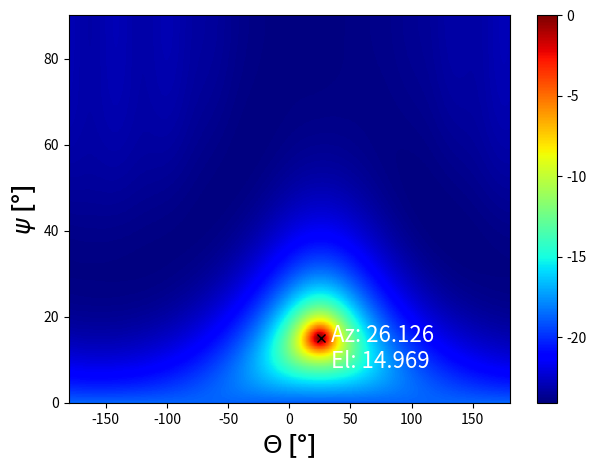

Here is the Python script that generated this plot:
# -*- coding: utf-8 -*-
"""
Created on Tue Feb 20 12:30:27 2024

[redacted]
"""

import numpy as np
import matplotlib.pyplot as plt


## Set simulation parameters
sample_rate = 1e6
n = 10000 # Samples
freq = 20e3 # Frequency

radius = 0.5 # Array radius normalized to wavelength
n_elem = 5 # Number of array elements
phi_deg = 15 # Elevation in degrees
theta_deg = 25 # Angle of incidence in degrees

phi_step = 2 * np.pi / n_elem # Angular distance between elements
elem_step = np.zeros((1,n_elem)) # Angular element position matrix [rad]
for i in range(5):
    elem_step[0,i] = phi_step * i

## Create the signal
t = np.arange(n) / sample_rate # Time vector
signal = np.exp(-2j * np.pi * freq * t)
signal = signal.reshape(1,-1)

## Simulate the array
phi = phi_deg * np.pi / 180
theta = theta_deg * np.pi / 180
a = np.exp(-2j * np.pi * radius * np.sin(phi) * np.cos(theta-elem_step)) # Calculate the array factor 
a = a.reshape(-1,1)
noise = np.random.randn(n_elem, n) + 1j*np.random.randn(n_elem, n) # Generate noise

## Get signals at array elements
r = a @ signal + 0.1*noise

## Estimate the spatial covariance matrix
R_xx = r @ r.conj().T / n
R_xx_inv = np.linalg.inv(R_xx)

## Simulate the conventional DoA
theta_samp = 1000
phi_samp = 500
theta_scan = np.linspace(-1*np.pi, np.pi, theta_samp)
phi_scan = np.linspace(0, np.pi/2, phi_samp)
results = np.zeros((phi_samp,theta_samp))

for theta_i in range(theta_samp):
    for phi_i in range(phi_samp):
        a_i = np.exp(-2j * np.pi * radius * np.sin(phi_scan[phi_i]) * np.cos(theta_scan[theta_i]-elem_step))
        a_i = a_i.reshape(-1,1)
        
        w = (R_xx_inv @ a_i) / (a_i.conj().T @ R_xx_inv @ a_i)
    
        r_weighted = np.abs(w.conj().T @ R_xx @ w)
        
        results[phi_i, theta_i] = r_weighted
    
results_db = 10*np.log10(results)
results_db -= np.max(results_db)
azi_max = np.argmax(results_db[int(phi_samp/2),:])
elev_max = np.argmax(results_db[:,azi_max])
print("Azimuth: ", theta_scan[azi_max] * 180 / np.pi)
print("Elevation: ", phi_scan[elev_max] * 180 / np.pi)

# theta_grid, phi_grid = np.meshgrid(theta_scan, phi_scan)
# x = results_db * np.sin(phi_grid) * np.cos(theta_grid)
# y = results_db * np.sin(phi_grid) * np.sin(theta_grid)
# z = results_db * np.cos(phi_grid)

# fig = plt.figure()
# ax = fig.add_subplot(111, projection='3d')
# surf = ax.plot_surface(x, y, z, cmap='viridis')
# fig.colorbar(surf, shrink=0.5, aspect=5)
# ax.set_xlabel('X')
# ax.set_ylabel('Y')
# ax.set_zlabel('Z')
# plt.show()

theta_deg_scan = theta_scan * 180 / np.pi
phi_deg_scan = phi_scan * 180 / np.pi
theta_grid, phi_grid = np.meshgrid(theta_deg_scan, phi_deg_scan)

azival = str(theta_scan[azi_max] * 180 / np.pi)
eleval = str(phi_scan[elev_max] * 180 / np.pi)
textlabel = "Az: " + azival[:6] + "\nEl: " + eleval[:6]
# Plotting the results
plt.figure()
plt.pcolormesh(theta_grid, phi_grid, results_db, shading='auto', cmap='jet')
plt.plot(theta_scan[azi_max] * 180 / np.pi, phi_scan[elev_max] * 180 / np.pi, 'kx', markersize = 6)
plt.text(theta_scan[azi_max] * 180 / np.pi + 8, phi_scan[elev_max] * 180 / np.pi - 7, textlabel, fontsize = 16, c='w')
cbar = plt.colorbar()
cbar.labelsize = 12
plt.xlabel('$\Theta$ [°]', fontsize=18, weight='bold')
plt.ylabel('$\psi$ [°]', fontsize=18, weight='bold')
plt.tight_layout()
plt.show()